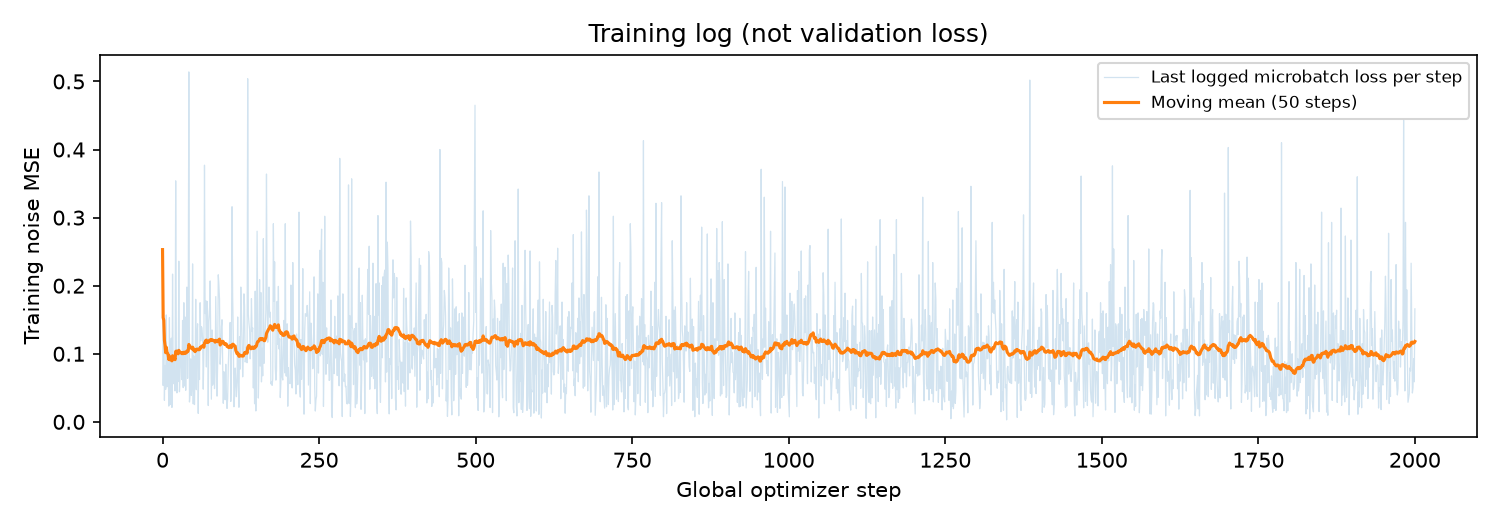

The file beside this chart, header and first rows:
global_step, last_logged_microbatch_loss
0, 0.253
1, 0.0534
2, 0.141
3, 0.0316
4, 0.0829
5, 0.0477
6, 0.157
7, 0.0514
8, 0.089
9, 0.0758
10, 0.0232
11, 0.153
12, 0.0254
13, 0.105
14, 0.123
15, 0.0212
16, 0.217
17, 0.0772
18, 0.0559
19, 0.0891
20, 0.0454
21, 0.354
22, 0.12
23, 0.0425
24, 0.106
25, 0.0592
26, 0.236
27, 0.0442
28, 0.0694
29, 0.102
30, 0.0917
31, 0.062
32, 0.149
33, 0.0503
34, 0.175
35, 0.0527
36, 0.154
37, 0.0464
38, 0.132
39, 0.198
40, 0.0639
41, 0.147
42, 0.514
43, 0.0292
44, 0.0423
45, 0.0925
46, 0.039
47, 0.0546
48, 0.232
49, 0.0264
50, 0.0967
51, 0.0254
52, 0.0782
53, 0.18
54, 0.0472
55, 0.127
56, 0.144
57, 0.0125
58, 0.109
59, 0.0621
... 1,941 more rows
